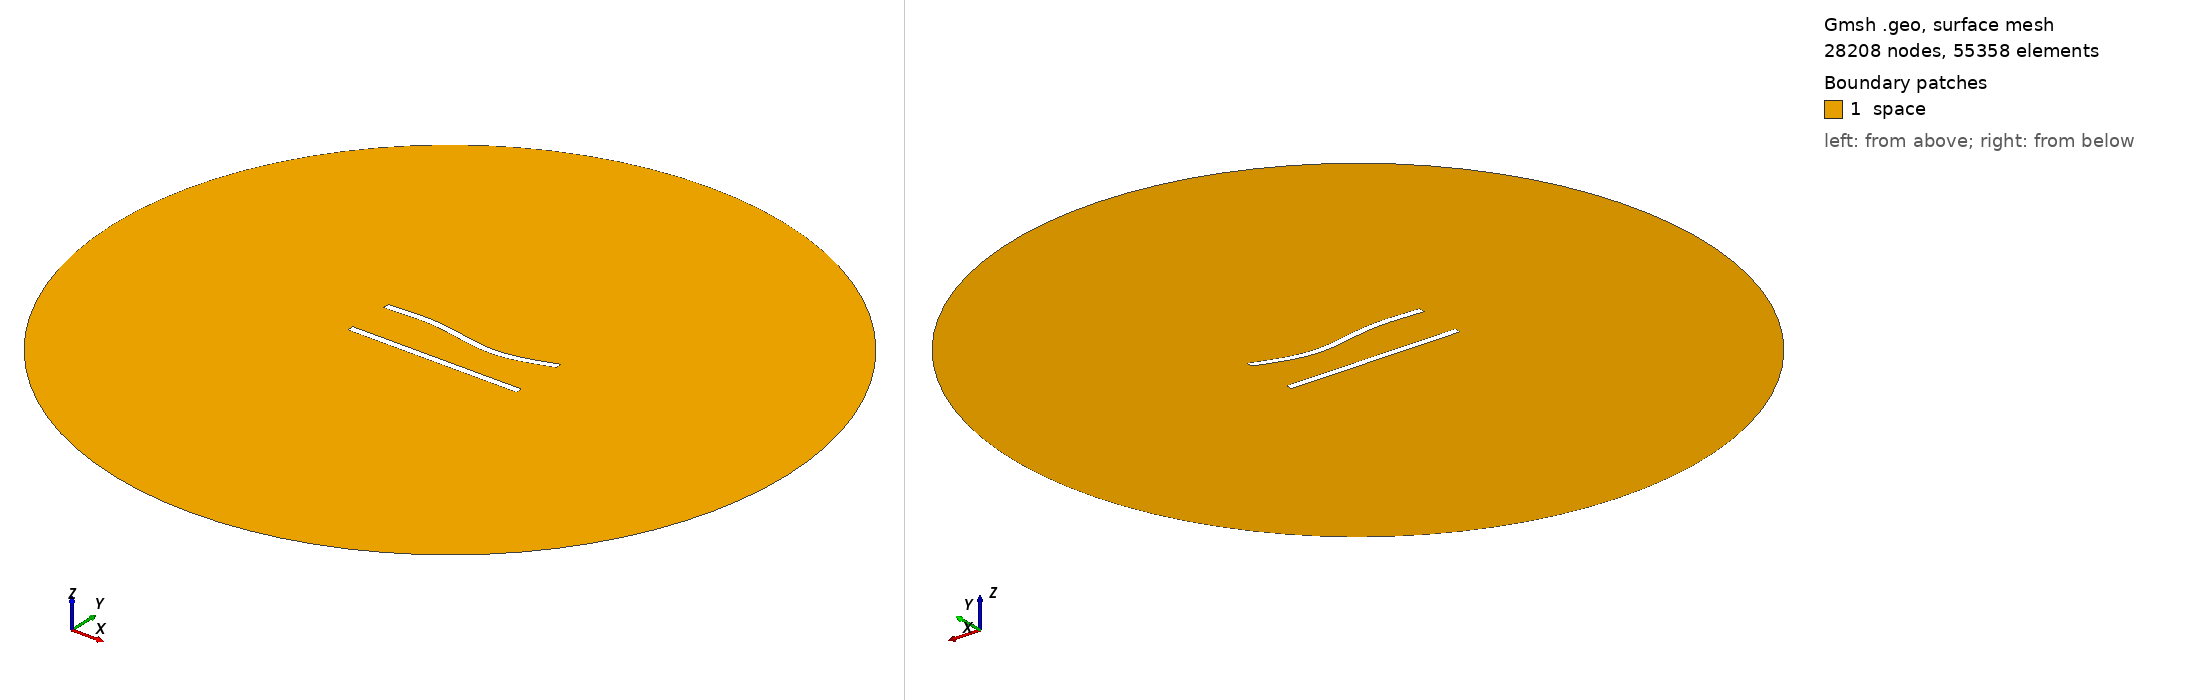

Gmsh geometry script, surface-meshed: 28208 nodes, 55358 surface elements. Boundary patches (legend numbers): 1 space. Left view from above one corner, right view from below the opposite corner. Legend entries are the model's physical surfaces. The drawing asked Gmsh for element sizes between 1% and 20% of the model's largest extent; the script's own settings can give other sizes.

=== 251.geo (drawn) ===
//---------------------------------------
// Geometry kernel
//---------------------------------------

SetFactory("OpenCASCADE");



//---------------------------------------
// Parameters of the geometry
//---------------------------------------

// Overetch of the upper plate
overetch = 0.0;

// Distance between the plates
distance = 27.5;

// Discretization over the x axis (for the deformation)
nx = 50; 

// Length of the plate
L = 100 - overetch; 

// Number of modes
n = 4; 

// 1st mode coefficient
coeff(1) = -1.5;
beta(1) = 0.596864 * 3.1415926535 / L;

// 2nd mode coefficient
coeff(2) = -1.5;
beta(2) = 1.49418 * 3.1415926535 / L;

// 3rd mode coefficient
coeff(3) = 1.5;
beta(3) = 2.50025 * 3.1415926535 / L;

// 4th mode coefficient
coeff(4) = 0.0;
beta(4) = 3.49999 * 3.1415926535 / L;



//---------------------------------------
// Upper plate (deformed rectangle)
//---------------------------------------

// Coordiantes of the upper plate
xmin = -50;
xmax = 50 - overetch;

// Height of the upper plate
yheight = 4 - 2 * overetch;

// Indexes of the points
UpperID[] = {};
LowerID[] = {};
LeftID[] = {};
RightID[] = {};

// Point index
p = 1;

// Horizontal edges
For i In {1:nx}
    x = xmin + (i-1)*(xmax - xmin)/(nx-1);

    y_bottom = distance / 2 + overetch;
    For j In {1:n}
        C = (Cosh(beta(j)*L) + Cos(beta(j)*L)) / (Sinh(beta(j)*L) + Sin(beta(j)*L));
        y_bottom  = y_bottom + coeff(j) * (Cosh(beta(j)*(x+50)) - Cos(beta(j)*(x+50)) - C * (Sinh(beta(j)*(x+50)) - Sin(beta(j)*(x+50))));
    EndFor

    y_top = y_bottom + yheight;

    Point(p) = {x, y_top, 0, 1.0};
    UpperID[i] = p;
    p = p + 1;

    Point(p) = {x, y_bottom, 0, 1.0};
    LowerID[i] = p;
    p = p + 1;
EndFor

// Create point lists
UpperPts[] = {}; LowerPts[] = {};
For i In {1:nx}
  UpperPts[] += {UpperID[i]};
  LowerPts[] += {LowerID[i]};
EndFor

// Build splines
Spline(1) = {UpperPts[]};
Spline(2) = {LowerPts[]};
Line(3) = {LowerPts[nx-1], UpperPts[nx-1]};
Line(4) = {LowerPts[0], UpperPts[0]};

// Build the plane surface
Curve Loop(1) = {2, 3, -1, -4};
Plane Surface(1) = {1};



//---------------------------------------
// Lower plate (rectangle)
//---------------------------------------

// Vertices
Point(1001) = {-50, -distance/2, 0, 1.0};
Point(1002) = { 50, -distance/2, 0, 1.0};
Point(1003) = { 50,  -distance/2 + 4, 0, 1.0};
Point(1004) = {-50,  -distance/2 + 4, 0, 1.0};

// Edges
Line(5) = {1001, 1002};
Line(6) = {1002, 1003};
Line(7) = {1003, 1004};
Line(8) = {1004, 1001};

// Plane surface
Line Loop(2) = {5, 6, 7, 8};
Plane Surface(2) = {2}; 



//---------------------------------------
// Outer (fictious) boundary
//---------------------------------------

// Points
Point(1005) = {0, 0, 0};       // Center
Point(1006) = {200, 0, 0};     // Start point
Point(1007) = {0, 200, 0};     // 90 degrees
Point(1008) = {-200, 0, 0};    // 180 degrees
Point(1009) = {0, -200, 0};    // 270 degrees

// Circle arcs (each needs start, center, end)
Circle(9) = {1006, 1005, 1007};
Circle(10) = {1007, 1005, 1008};
Circle(11) = {1008, 1005, 1009};
Circle(12) = {1009, 1005, 1006};

// Plane surface for the entire domain
Curve Loop(3) = {9, 10, 11, 12};
Surface(3) = {3};

// Subtract the plates from the whole domain to obtain the actual domain where we want to solve the equations
BooleanDifference{ Surface{3}; Delete; }{ Surface{1}; Surface{2}; Delete; }




//---------------------------------------
// Transfinite Lines/Curves
//---------------------------------------

// Set the number of points on the boundaries
r = 6;
d = 0.15;

// Plates
Transfinite Curve {1} = 50*r/4 Using Progression 1;
Transfinite Line {2} = 50*r Using Progression 1;
Transfinite Curve {3, 4} = 2*r Using Progression 1+d;
Transfinite Line {5} = 50*r/4 Using Progression 1;
Transfinite Line {7} = 50*r Using Progression 1;
Transfinite Line {6} = 2*r Using Progression 1-d;
Transfinite Line {8} = 2*r Using Progression 1+d;

// Outer boundary
Transfinite Line {9, 10, 11, 12} = 20 Using Progression 1;



//---------------------------------------
// Physical groups
//---------------------------------------                

// Physical curves (boundaries)
Physical Line("force_segment", 10) = {2};
Physical Line("upper_plate", 11) = {1, 3, 4};
Physical Line("lower_plate", 12) = {5, 6, 7, 8};
Physical Line("boundary", 20) = {9, 10, 11, 12};

// Physical Surfaces
Physical Surface("space", 30) = {3};



//---------------------------------------
// 6. Generate the Mesh
//---------------------------------------

// 2D mesh generation
Mesh 2;
